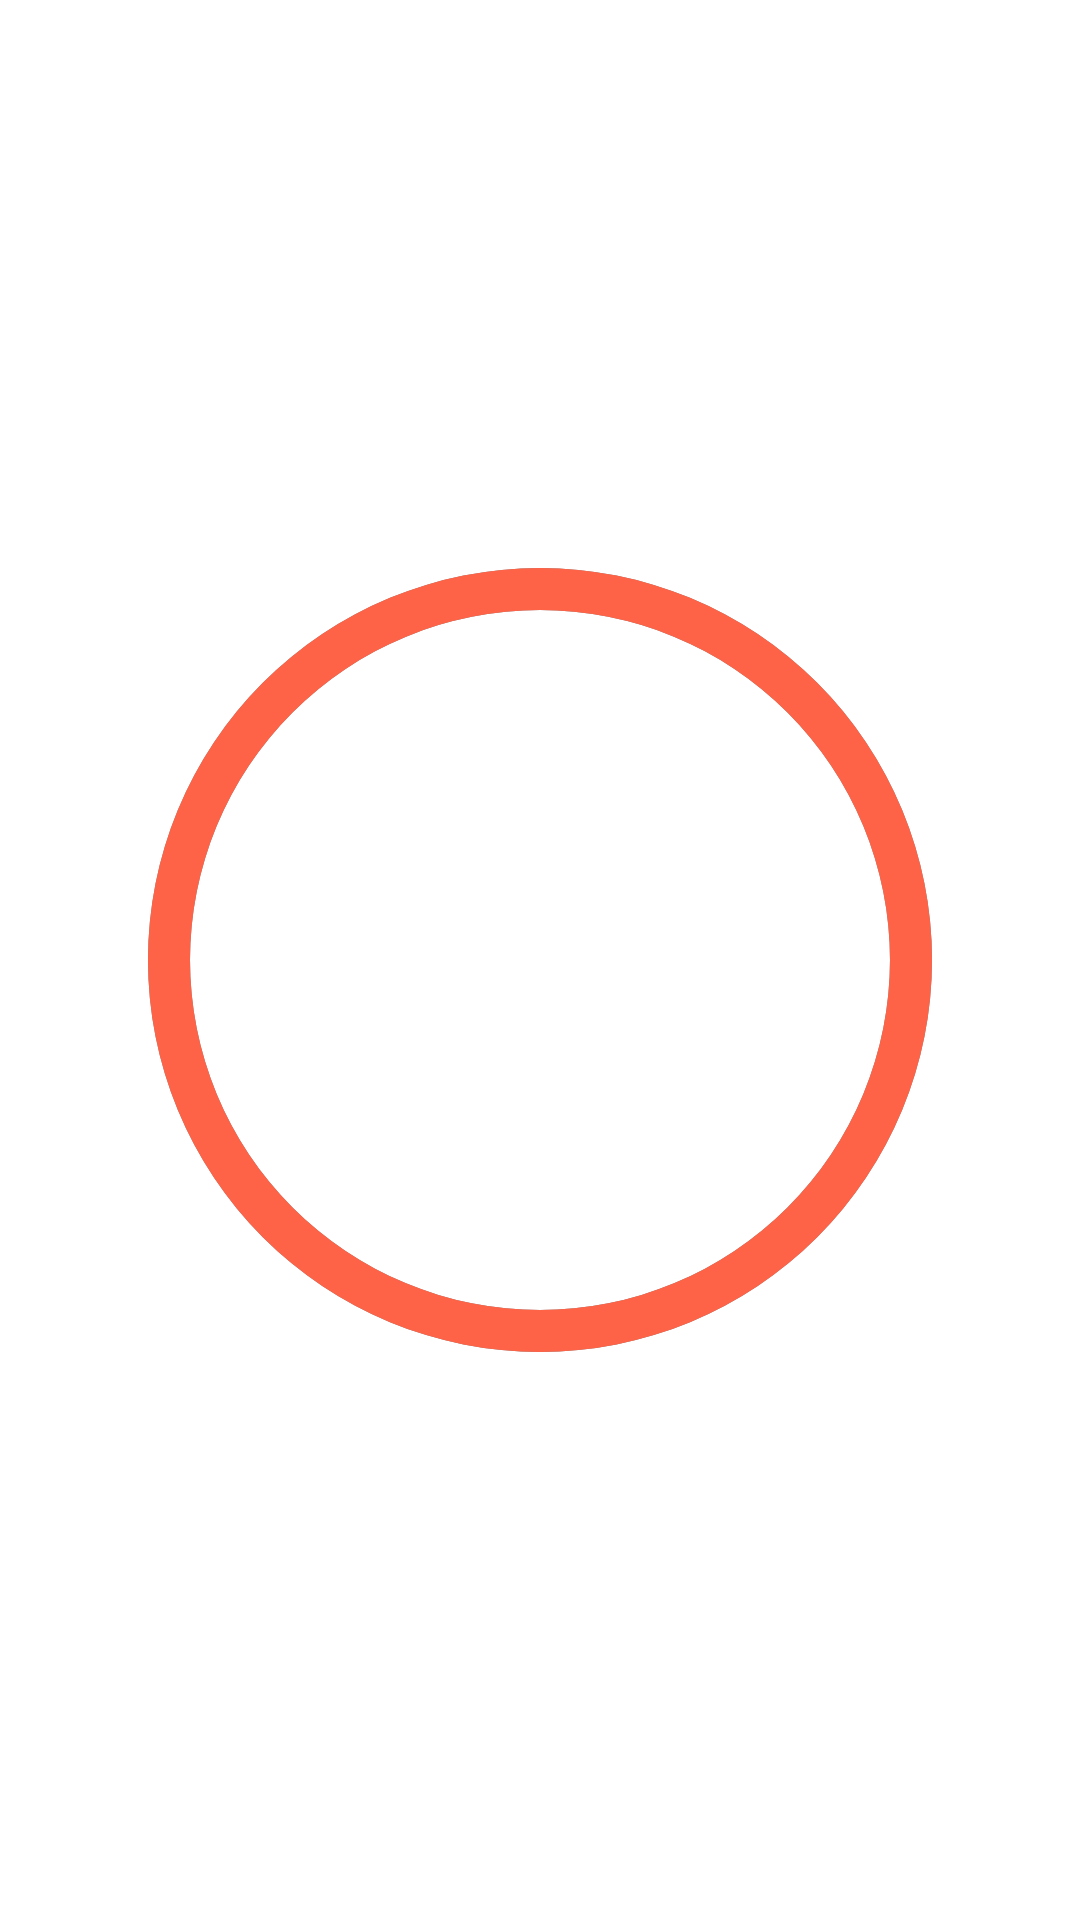

Android layout source for this screen:
<!-- AndroidManifest.xml: application theme Theme.Focus -->
<!-- res/layout/activity_10_breaktimer.xml -->
<?xml version="1.0" encoding="utf-8"?>
<androidx.constraintlayout.widget.ConstraintLayout xmlns:android="http://schemas.android.com/apk/res/android"
    xmlns:app="http://schemas.android.com/apk/res-auto"
    xmlns:tools="http://schemas.android.com/tools"
    android:layout_width="match_parent"
    android:layout_height="match_parent"
    tools:context=".BreakTimerFiveActivity">

    <ProgressBar
        android:id="@+id/timer_progressBar"
        style="?android:attr/progressBarStyle"
        android:layout_width="350dp"
        android:layout_height="350dp"
        android:indeterminateOnly="false"
        android:max="10000"
        android:progress="10000"
        android:progressDrawable="@drawable/timer_progress"
        app:layout_constraintBottom_toBottomOf="parent"
        app:layout_constraintEnd_toEndOf="parent"
        app:layout_constraintHorizontal_bias="0.495"
        app:layout_constraintStart_toStartOf="parent"
        app:layout_constraintTop_toTopOf="parent"
        tools:progress="2500" />

    <TextView
        android:id="@+id/progress_time"
        android:layout_width="wrap_content"
        android:layout_height="wrap_content"
        android:textAppearance="@style/TextAppearance.AppCompat.Large"
        app:layout_constraintBottom_toBottomOf="@+id/timer_progressBar"
        app:layout_constraintEnd_toEndOf="@+id/timer_progressBar"
        app:layout_constraintStart_toStartOf="@+id/timer_progressBar"
        app:layout_constraintTop_toTopOf="@+id/timer_progressBar"
        tools:text="Breath. You did great."/>

</androidx.constraintlayout.widget.ConstraintLayout>
<!-- resources referenced by this layout -->
<resources>
  <!-- drawable timer_progress (drawable) -->
  <?xml version="1.0" encoding="utf-8"?>
  <layer-list xmlns:android="http://schemas.android.com/apk/res/android">
  
      <item>
          <shape
              android:shape="ring"
              android:thicknessRatio="25"
              android:useLevel="false">
              <solid android:color="#808080" />
          </shape>
      </item>
  
      <item>
          <rotate
              android:fromDegrees="270"
              android:toDegrees="270">
              <shape
                  android:shape="ring"
                  android:thicknessRatio="25"
                  android:useLevel="true">
                  <solid android:color="#FF6347" />
              </shape>
          </rotate>
      </item>
  
  </layer-list>
  <style name="Theme.Focus" parent="Theme.MaterialComponents.DayNight.DarkActionBar">
          
          <item name="colorPrimary">#FF6347</item>
          <item name="colorPrimaryVariant">@color/purple_700</item>
          <item name="colorOnPrimary">@color/white</item>
          
          <item name="colorSecondary">@color/teal_200</item>
          <item name="colorSecondaryVariant">@color/teal_700</item>
          <item name="colorOnSecondary">@color/black</item>
          
          <item name="android:statusBarColor" tools:targetApi="l">?attr/colorPrimaryVariant</item>
          
      </style>
  <!-- not gathered from this repository: default colours our renderer supplied (Android Studio template values) -->
  <color name="purple_700">#FF3700B3</color>
  <color name="teal_200">#FF03DAC5</color>
  <color name="teal_700">#FF018786</color>
  <color name="black">#FF000000</color>
  <color name="white">#FFFFFFFF</color>
</resources>
